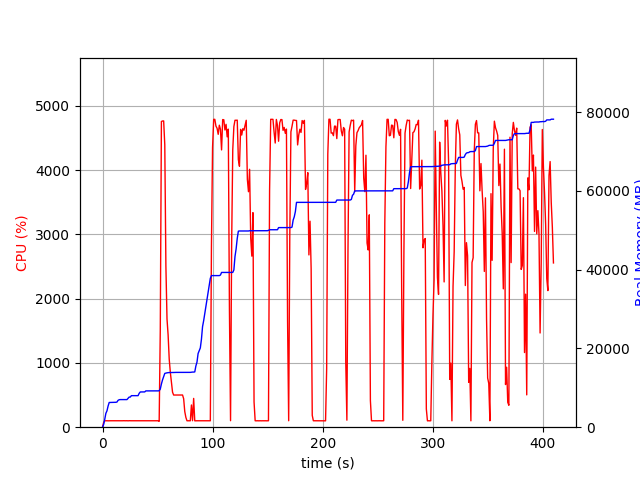

The data file committed next to this chart (first rows):
elapsed_time, nproc, cpu, mem_real, mem_virtual
3.9577484130859375e-05, 1, 0.0, 8.605, 3186
1.006, 1, 74.5, 723.1, 1688
2.013, 1, 99.3, 2021, 3656
3.02, 1, 100.3, 3519, 6536
4.027, 1, 100.3, 4155, 6786
5.034, 1, 99.2, 5361, 8578
6.042, 1, 100.3, 6271, 10738
7.048, 1, 100.3, 6282, 10738
8.056, 1, 100.2, 6296, 10738
9.064, 1, 101.2, 6308, 10738
10.07, 1, 99.2, 6308, 10738
11.08, 1, 100.4, 6324, 10738
12.08, 1, 101.3, 6324, 10738
13.09, 1, 99.2, 6382, 10750
14.1, 1, 101.3, 6814, 10750
15.11, 1, 100.3, 6970, 10750
16.12, 1, 99.1, 7008, 10750
17.13, 1, 101.0, 7008, 10750
18.13, 1, 100.1, 7008, 10750
19.14, 1, 101.0, 7008, 10750
20.15, 1, 100.0, 7008, 10750
21.16, 1, 100.1, 7008, 10750
22.17, 1, 101.1, 7008, 10750
23.18, 1, 99.0, 7328, 10750
24.19, 1, 101.1, 7650, 10750
25.2, 1, 100.1, 7650, 10750
26.21, 1, 100.2, 8006, 13310
27.22, 1, 100.2, 8006, 13310
28.23, 1, 100.1, 8006, 13310
29.24, 1, 100.0, 8006, 13310
30.24, 1, 100.1, 8006, 13310
31.25, 1, 100.1, 8006, 13310
32.26, 1, 101.1, 8006, 13310
33.27, 1, 100.1, 8594, 13310
34.28, 1, 100.1, 8944, 13310
35.29, 1, 100.1, 8950, 13310
36.3, 1, 100.1, 8950, 13310
37.31, 1, 100.1, 8958, 13310
38.32, 1, 100.1, 8958, 13310
39.32, 1, 100.1, 9214, 13310
40.33, 1, 100.0, 9214, 13310
41.34, 1, 100.1, 9214, 13310
42.35, 1, 100.1, 9218, 13310
43.36, 1, 100.1, 9218, 13310
44.37, 1, 100.1, 9218, 13310
45.38, 1, 101.1, 9220, 13310
46.39, 1, 100.0, 9220, 13310
47.4, 1, 101.0, 9220, 13310
48.41, 1, 100.0, 9220, 13310
49.42, 1, 101.1, 9220, 13310
50.43, 1, 100.1, 9220, 13310
51.44, 2, 90.2, 9243, 16510
52.45, 1, 1520, 9672, 17079
53.47, 1, 4755, 10963, 18436
54.49, 1, 4762, 12011, 19596
55.51, 1, 4763, 12873, 20577
56.53, 1, 4391, 13654, 21431
57.54, 1, 2507, 13738, 21439
58.55, 1, 1683, 13802, 21471
59.56, 1, 1436, 13848, 21495
... 345 more rows
